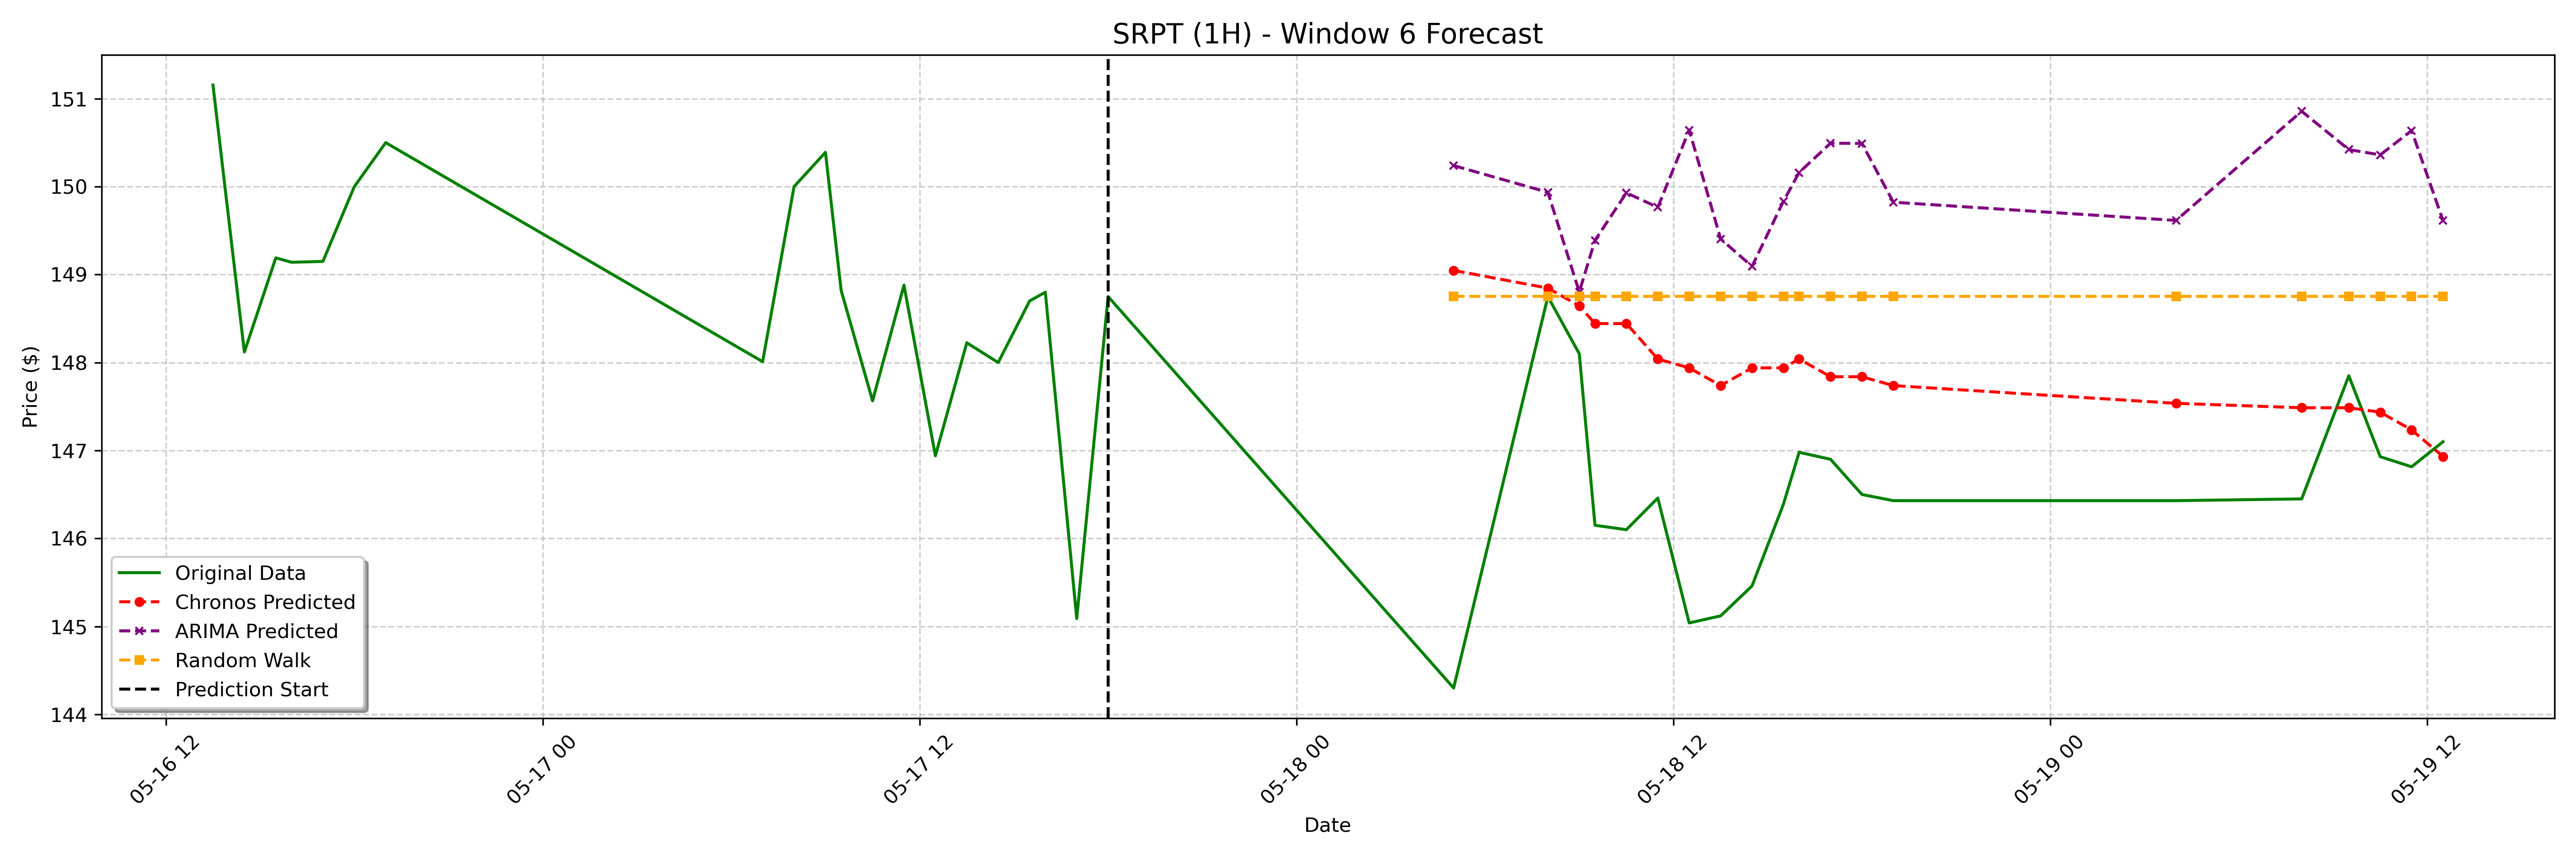

The file beside this chart, header and first rows:
date, actual, chronos_forecast, arima_forecast, random_walk_forecast
2023-05-18 05:00:00-04:00, 144.3, 149, 150.2, 148.8
2023-05-18 08:00:00-04:00, 148.8, 148.8, 149.9, 148.8
2023-05-18 09:00:00-04:00, 148.1, 148.6, 148.8, 148.8
2023-05-18 09:30:00-04:00, 146.2, 148.4, 149.4, 148.8
2023-05-18 10:30:00-04:00, 146.1, 148.4, 149.9, 148.8
2023-05-18 11:30:00-04:00, 146.5, 148, 149.8, 148.8
2023-05-18 12:30:00-04:00, 145, 147.9, 150.6, 148.8
2023-05-18 13:30:00-04:00, 145.1, 147.7, 149.4, 148.8
2023-05-18 14:30:00-04:00, 145.5, 147.9, 149.1, 148.8
2023-05-18 15:30:00-04:00, 146.4, 147.9, 149.8, 148.8
2023-05-18 16:00:00-04:00, 147, 148, 150.2, 148.8
2023-05-18 17:00:00-04:00, 146.9, 147.8, 150.5, 148.8
2023-05-18 18:00:00-04:00, 146.5, 147.8, 150.5, 148.8
2023-05-18 19:00:00-04:00, 146.4, 147.7, 149.8, 148.8
2023-05-19 04:00:00-04:00, 146.4, 147.5, 149.6, 148.8
2023-05-19 08:00:00-04:00, 146.4, 147.5, 150.9, 148.8
2023-05-19 09:30:00-04:00, 147.8, 147.5, 150.4, 148.8
2023-05-19 10:30:00-04:00, 146.9, 147.4, 150.4, 148.8
2023-05-19 11:30:00-04:00, 146.8, 147.2, 150.6, 148.8
2023-05-19 12:30:00-04:00, 147.1, 146.9, 149.6, 148.8
